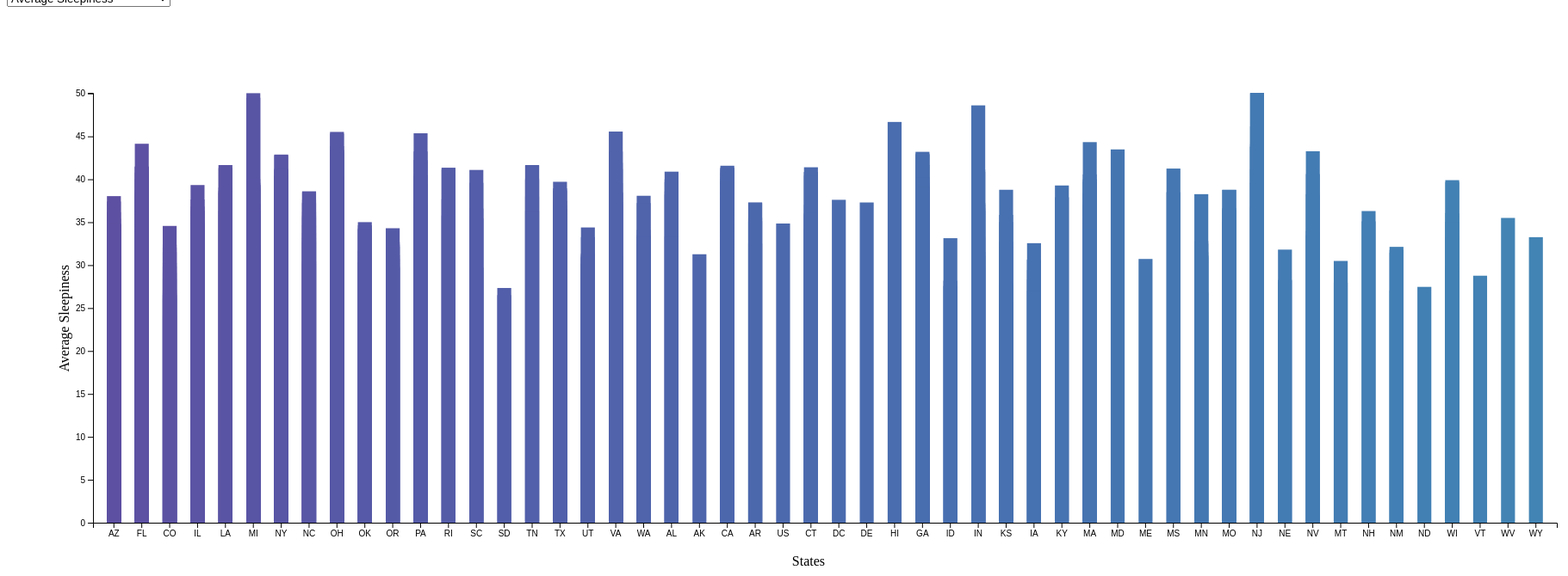
D3 v7 page, settled after 480 driven frames (8 s of simulated time); the page loaded 1 data file(s).


// ── index.js
loadChart(1)
function getDropDownValueText(){
    var selected = document.getElementById('element_selector').selectedOptions[0].text;
    console.log(selected)
    return selected
}


var data;
document.getElementById("element_selector").onchange = function() {selectElement()};

function selectElement(){
    var selected = document.getElementById('element_selector').selectedOptions[0].value;
    console.log('changing to ' + selected)
    d3.select("svg").remove()
    loadChart(selected)
}

function dataSelector(element, selected){
    console.log('updating data to ' + selected)
    switch (selected) {
        case "0":
            return element.Avg_Sleepiness.substring(0,5)
            break;
        case "1":
            return element.People_Queried_About_Sleep
            break;
        case "2":
            return element.Crashes_per_Year
            break;
        case "3":
            return element.Avg_Crash_Severity
            break;
        case "4":
            return element.Percent_Morning_Crashes.substring(0,5)
            break;
        case "5":
            return element.Percent_Evening_Crashes.substring(0,5)
            break;
        default:
            return element.Avg_Sleepiness.substring(0,5)
    }
}

function loadChart(selected){
    var svg = d3.select("body")
    .append("svg")
    .attr("width", 30000)
    .attr("height", 800);
    // bar chart
    d3.csv("Access Assignment 1 Proposal - Bryce Stoker-Schaeffer (11199983).csv").then(function(data){
        console.log(data)
        //TODO: Parse data here
        var svg = d3.select("svg"),
        margin = 300,
        width = 2000 - margin,
        height = svg.attr("height") - margin,
        xScale = d3.scaleBand().range([0,width]).padding(0.5),
        yScale = d3.scaleLinear().range([height,0]),
        g = svg.append("g").attr("transform", "translate("+100+","+100+")");

        xScale.domain(data.map(function(d){return d.State;}));
        yScale.domain([0, d3.max(data,function(d){return Number(dataSelector(d,selected));})])
        g.append("g").attr("transform", "translate(0," + height + ")").call(d3.axisBottom(xScale))
        g.append("g").call(d3.axisLeft(yScale).tickFormat(function(d){
            return d + ((selected ==0 || selected == 4 || selected ==5) ? "%" : "");
        }).ticks(10))


             //axis labels
        g.append("text")
        .attr("class","x label")
        .attr("text-anchor","end")
        .attr("x", width/2 )
        .attr("y",  height+50 )
        .text("States");

        g.append("text")
        .attr("class", "y label")
        .attr("text-anchor", "end")
        .attr("y", 0)
        .attr("dy", ".75em")
        .attr("transform", "rotate(-90), translate(-200,-40)")
        .text(getDropDownValueText);

        var color = d3.scaleOrdinal()
        .domain(data.map(d => d.name))
        .range(d3.quantize(t => d3.interpolateSpectral(t * 0.9 + 0.1), data.length).reverse())

        g
        .selectAll(".bar")
        .data(data)
        .enter()
        .append("rect")
        .attr("class","bar")
        .attr("x", function(d){return xScale(d.State);})
        .attr("y", function(d) {return yScale(Number(dataSelector(d,selected)));})
        .attr("width", xScale.bandwidth())
        .attr("height", function(d){return height - yScale(Number(dataSelector(d,selected)));})
        .attr('fill',function(d){
			return color(d.State);
		})
    });



    d3.select('h3').style('color', 'darkblue');
    d3.select('h3').style('font-size', '24px');
}



### data: Access Assignment 1 Proposal - Bryce Stoker-Schaeffer (11199983).csv
State, City, Avg_Sleepiness, People_Queried_About_Sleep, Crashes_per_Year, Avg_Crash_Severity, Percent_Morning_Crashes, Percent_Evening_Crashes
AZ, Glendale, 36.17%, 109, 16.25, 2.123, 56.92%, 43.08%
FL, Port St. Lucie, 36.93%, 24, 0, #N/A, #DIV/0!, #DIV/0!
CO, Aurora, 32.38%, 133, 9.25, 2.297, 72.97%, 27.03%
IL, Joliet, 34.90%, 48, 1, 3, 75.00%, 25.00%
LA, Baton Rouge, 38.68%, 69, 41.25, 1.988, 37.58%, 62.42%
LA, Lake Charles, 41.66%, 24, 0.25, 2, 100.00%, 100.00%
LA, Shreveport, 38.49%, 63, 13.25, 2.094, 28.30%, 71.70%
MI, Rochester Hills, 32.01%, 22, 0, #N/A, #DIV/0!, #DIV/0!
NY, New York, 40.45%, 2142, 24, 2.24, 66.67%, 33.33%
NC, Cary, 30.07%, 43, 6, 2.042, 37.50%, 62.50%
NC, Gastonia, 37.62%, 40, 1.75, 2.143, 71.43%, 28.57%
NC, Raleigh, 32.76%, 99, 52, 2.058, 59.13%, 40.87%
NC, Winston-Salem, 36.21%, 74, 0, #N/A, #DIV/0!, #DIV/0!
OH, Toledo, 43.86%, 101, 4.5, 2.278, 50.00%, 50.00%
OK, Oklahoma City, 34.64%, 220, 18.75, 2.187, 92.00%, 8.00%
OR, Beaverton, 31.16%, 32, 4.25, 2.294, 88.24%, 11.76%
PA, Pittsburgh, 40.45%, 137, 12.5, 2.88, 80.00%, 20.00%
RI, Providence, 41.35%, 41, 10.5, 2.238, 85.71%, 14.29%
SC, Charleston, 35.44%, 72, 6.75, , 70.37%, 29.63%
SC, Columbia, 36.60%, 95, 24.25, 2.186, 52.58%, 47.42%
SD, Rapid City, 26.51%, 22, 0, #N/A, #DIV/0!, #DIV/0!
TN, Chattanooga, 40.10%, 59, 21.5, 2, 52.33%, 47.67%
TN, Nashville, 39.93%, 158, 48, 1.99, 54.69%, 45.31%
TX, Austin, 29.74%, 207, 39.5, 2.177, 48.73%, 51.27%
TX, Denton, 30.74%, 33, 3.5, 2.571, 78.57%, 21.43%
TX, El Paso, 36.96%, 138, 14.5, 1.793, 56.90%, 43.10%
TX, Garland, 34.17%, 55, 2, 2.375, 50.00%, 50.00%
TX, Sugar Land, 31.92%, 22, 0.5, 3, 50.00%, 50.00%
UT, Salt Lake City, 30.17%, 59, 48.75, 2.103, 64.62%, 35.38%
UT, West Valley City, 33.26%, 29, 14.5, 2.138, 62.07%, 37.93%
VA, Alexandria, 31.14%, 40, 9, 2.194, 58.33%, 41.67%
WA, Kent, 33.51%, 25, 4.25, 2.588, 64.71%, 35.29%
WA, Spokane, 32.07%, 62, 1.5, 2.5, 66.67%, 33.33%
AL, Montgomery, 38.60%, 63, 6.75, 2.185, 62.96%, 37.04%
AK, Anchorage, 31.27%, 57, 0, #N/A, #DIV/0!, #DIV/0!
AL, Huntsville, 38.22%, 66, 3.25, 2.077, 46.15%, 53.85%
AL, Birmingham, 40.89%, 100, 9.75, 2.308, 41.03%, 58.97%
AL, Mobile, 40.01%, 80, 5, , 55.00%, 45.00%
AZ, Chandler, 34.76%, 65, 4.75, 2, 73.68%, 26.32%
AZ, Gilbert, 34.79%, 48, 2.25, 2.444, 44.44%, 55.56%
AL, Tuscaloosa, 39.69%, 40, 4, 2, 56.25%, 43.75%
AL, Hoover, 33.32%, 31, 0, #N/A, #DIV/0!, #DIV/0!
AZ, Avondale, 38.04%, 25, 2, 1.875, 75.00%, 25.00%
TX, Lubbock, 35.21%, 62, 0.25, 3, 100.00%, 100.00%
TX, Odessa, 32.80%, 26, 1.5, 2, 66.67%, 33.33%
AZ, Peoria, 34.61%, 90, 1.75, 1.714, 85.71%, 14.29%
AZ, Mesa, 35.41%, 126, 6.75, 2.259, 59.26%, 40.74%
AZ, Phoenix, 37.41%, 361, 61.5, 2.028, 58.54%, 41.46%
CA, Antioch, 35.95%, 22, 14.5, 2.155, 70.69%, 29.31%
AR, Fort Smith, 35.12%, 23, 0.25, 4, 100.00%, 100.00%
AZ, Scottsdale, 31.21%, 66, 8.25, 2.364, 72.73%, 27.27%
CA, Alhambra, 37.89%, 22, 4.75, 2, 68.42%, 31.58%
CA, Anaheim, 33.91%, 80, 35.25, 2.085, 65.96%, 34.04%
AZ, Tucson, 34.12%, 148, 41, 1.616, 57.32%, 42.68%
AR, Little Rock, 37.31%, 54, 7.25, 2.034, 31.03%, 68.97%
AZ, Tempe, 34.84%, 41, 12, 2.021, 47.92%, 52.08%
AR, Jonesboro, 32.51%, 18, 0.75, , 100.00%, 33.33%
AZ, Yuma, 31.15%, 34, 0.25, 2, 100.00%, 100.00%
AZ, Surprise, 34.19%, 33, 3, 2.083, 50.00%, 50.00%
AR, Springdale, 35.52%, 18, 0.25, 2, 100.00%, 100.00%
... 441 more rows